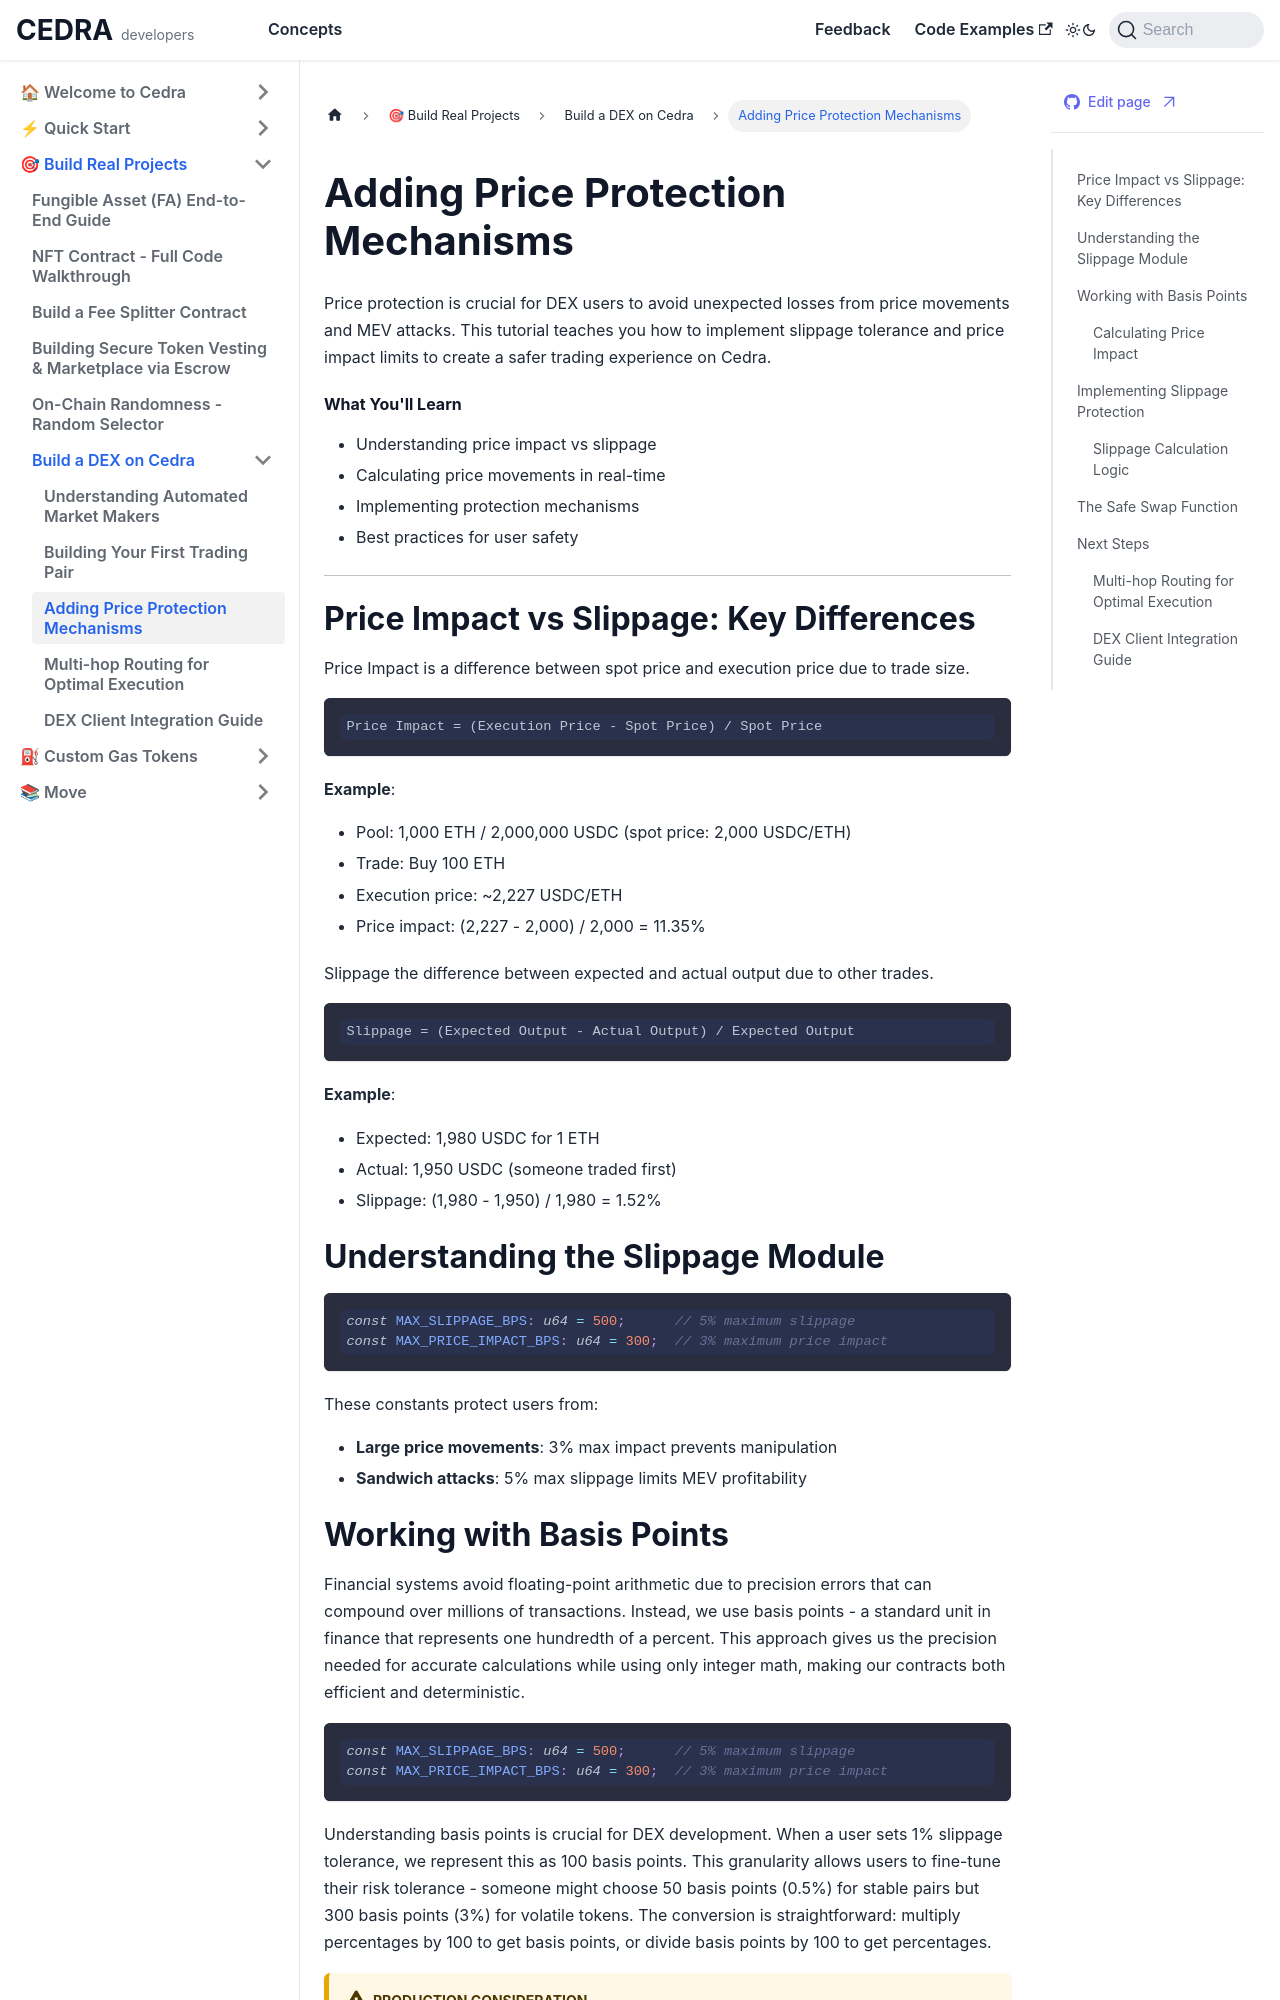

repository: cedra-labs/docs · page: guides/dex/price-protection.html · generator: docusaurus

# Adding Price Protection Mechanisms

Price protection is crucial for DEX users to avoid unexpected losses from price movements and MEV attacks. This tutorial teaches you how to implement slippage tolerance and price impact limits to create a safer trading experience on Cedra.

#### What You'll Learn

- Understanding price impact vs slippage
- Calculating price movements in real-time
- Implementing protection mechanisms
- Best practices for user safety

---

## Price Impact vs Slippage: Key Differences

Price Impact is a difference between spot price and execution price due to trade size.

```
Price Impact = (Execution Price - Spot Price) / Spot Price
```

**Example**: 
- Pool: 1,000 ETH / 2,000,000 USDC (spot price: 2,000 USDC/ETH)
- Trade: Buy 100 ETH
- Execution price: ~2,227 USDC/ETH
- Price impact: (2,227 - 2,000) / 2,000 = 11.35%

Slippage the difference between expected and actual output due to other trades.

```
Slippage = (Expected Output - Actual Output) / Expected Output
```

**Example**:
- Expected: 1,980 USDC for 1 ETH
- Actual: 1,950 USDC (someone traded first)
- Slippage: (1,980 - 1,950) / 1,980 = 1.52%

## Understanding the Slippage Module

```rust
const MAX_SLIPPAGE_BPS: u64 = 500;      // 5% maximum slippage
const MAX_PRICE_IMPACT_BPS: u64 = 300;  // 3% maximum price impact
```

These constants protect users from:
- **Large price movements**: 3% max impact prevents manipulation
- **Sandwich attacks**: 5% max slippage limits MEV profitability
